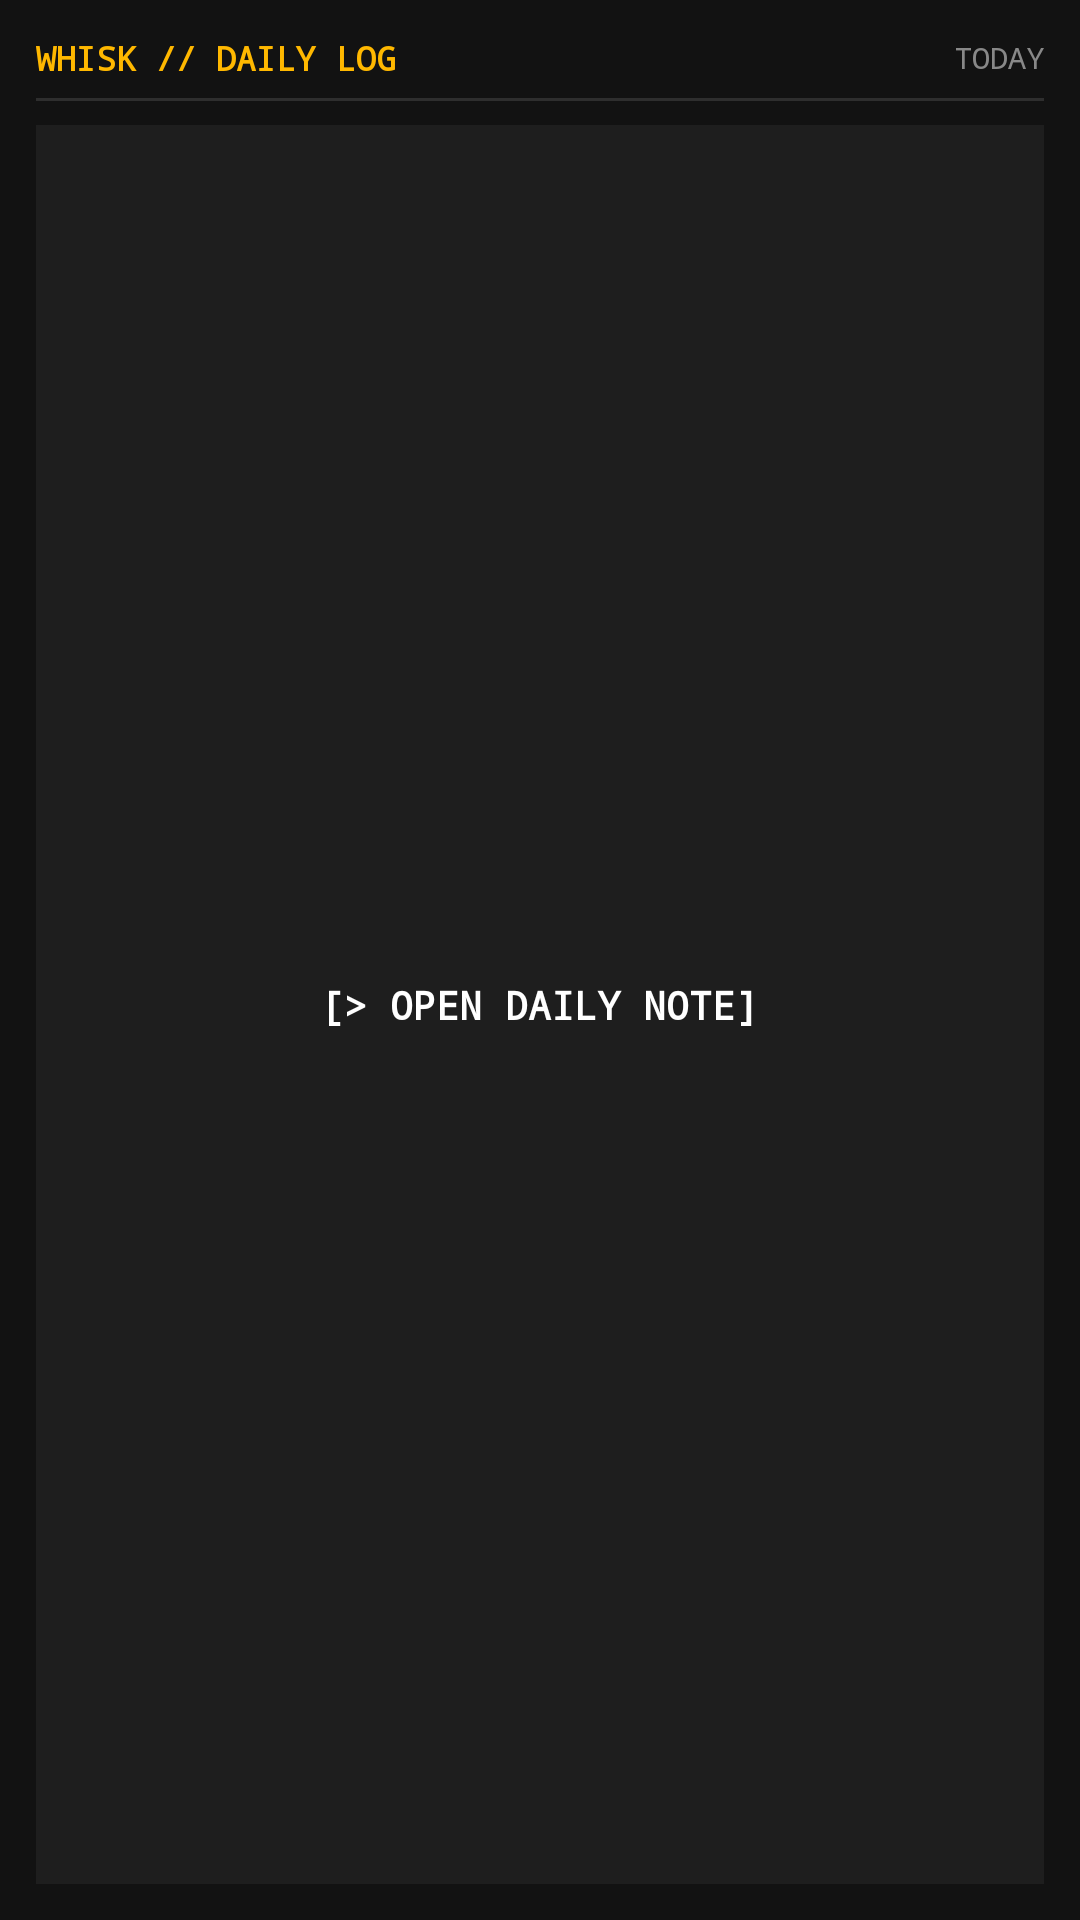

Layout XML and referenced resources for this Android screen:
<!-- AndroidManifest.xml: application theme Theme.Whisk -->
<!-- res/layout/widget_daily_note.xml -->
<?xml version="1.0" encoding="utf-8"?>
<LinearLayout xmlns:android="http://schemas.android.com/apk/res/android"
    android:id="@+id/widget_daily_note_root"
    android:layout_width="match_parent"
    android:layout_height="match_parent"
    android:orientation="vertical"
    android:background="#FF121212"
    android:padding="12dp">

    <LinearLayout
        android:layout_width="match_parent"
        android:layout_height="wrap_content"
        android:orientation="horizontal"
        android:gravity="center_vertical"
        android:paddingBottom="6dp">

        <TextView
            android:layout_width="0dp"
            android:layout_height="wrap_content"
            android:layout_weight="1"
            android:text="WHISK // DAILY LOG"
            android:textColor="#FFFFB800"
            android:textSize="11sp"
            android:textStyle="bold"
            android:fontFamily="monospace" />

        <TextView
            android:id="@+id/widget_daily_date"
            android:layout_width="wrap_content"
            android:layout_height="wrap_content"
            android:text="TODAY"
            android:textColor="#FF888888"
            android:textSize="10sp"
            android:fontFamily="monospace" />
    </LinearLayout>

    <FrameLayout
        android:layout_width="match_parent"
        android:layout_height="1dp"
        android:background="#FF2E2E2E"
        android:layout_marginBottom="8dp" />

    <LinearLayout
        android:id="@+id/widget_btn_open_daily"
        android:layout_width="match_parent"
        android:layout_height="0dp"
        android:layout_weight="1"
        android:orientation="horizontal"
        android:gravity="center"
        android:background="#FF1E1E1E">

        <TextView
            android:layout_width="wrap_content"
            android:layout_height="wrap_content"
            android:text="[> OPEN DAILY NOTE]"
            android:textColor="#FFFFFFFF"
            android:textSize="13sp"
            android:textStyle="bold"
            android:fontFamily="monospace" />
    </LinearLayout>

</LinearLayout>
<!-- resources referenced by this layout -->
<resources>
  <style name="Theme.Whisk" parent="android:Theme.Material.Light.NoActionBar">
          <item name="android:statusBarColor">@android:color/transparent</item>
          <item name="android:navigationBarColor">@android:color/transparent</item>
      </style>
</resources>
